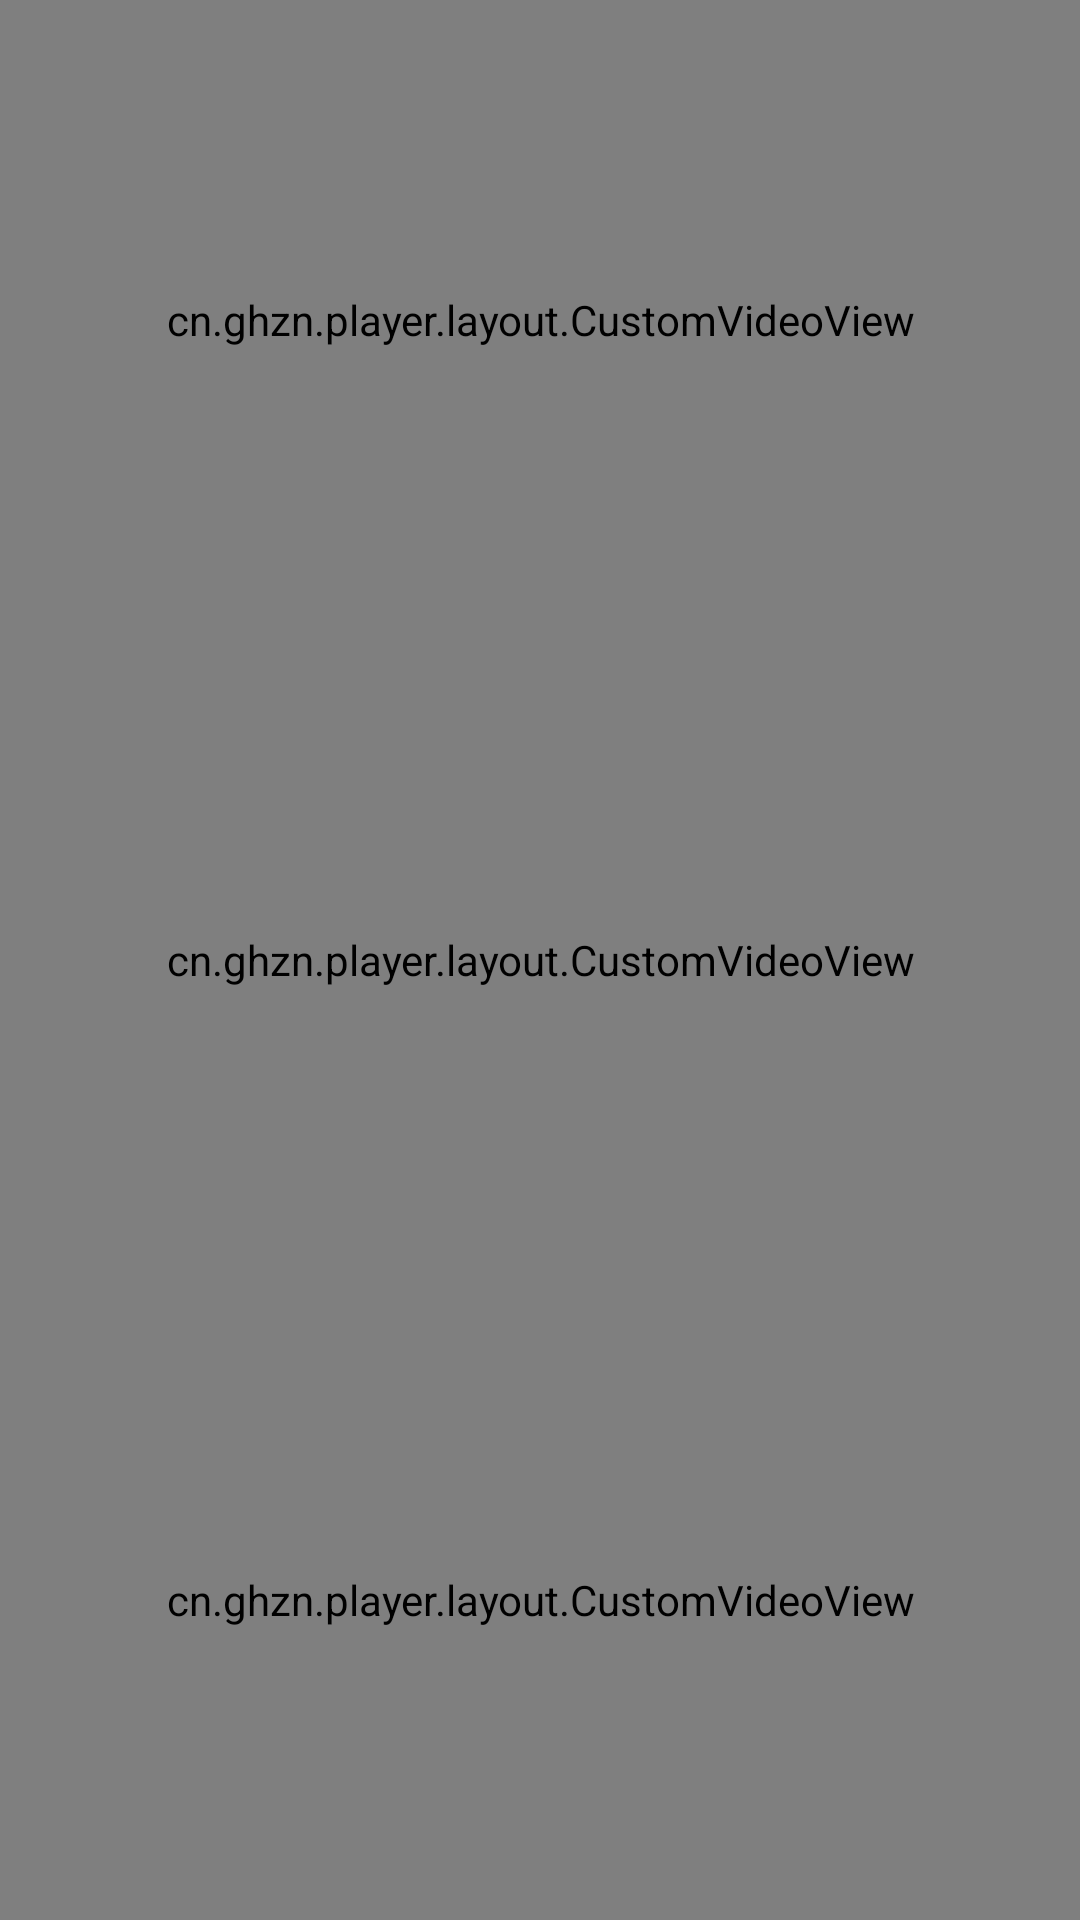

Android layout source for this screen:
<!-- AndroidManifest.xml: application theme Theme.AppCompat.NoActionBar -->
<!-- res/layout/activity_splitview_three4.xml -->
<?xml version="1.0" encoding="utf-8"?>
<LinearLayout
    xmlns:android="http://schemas.android.com/apk/res/android"
    android:layout_width="match_parent"
    android:orientation="vertical"
    android:layout_height="match_parent">

    <ViewAnimator
        android:layout_width="match_parent"
        android:layout_weight="1"
        android:layout_height="match_parent">
        <RelativeLayout
            android:layout_width="match_parent"
            android:layout_height="match_parent">

            <ImageView
                android:layout_width="match_parent"
                android:scaleType="fitXY"
                android:id="@+id/imageView_three4_1"
                android:layout_height="match_parent"/>
            <cn.ghzn.player.layout.CustomVideoView
                android:layout_width="match_parent"
                android:id="@+id/videoView_three4_1"
                android:layout_alignParentTop="true"
                android:layout_alignParentBottom="true"
                android:layout_alignParentLeft="true"
                android:layout_alignParentRight="true"
                android:layout_height="match_parent"/>
        </RelativeLayout>

    </ViewAnimator>
    <ViewAnimator
        android:layout_width="match_parent"
        android:layout_weight="1"
        android:layout_height="match_parent">
        <RelativeLayout
            android:layout_width="match_parent"
            android:layout_height="match_parent">

            <ImageView
                android:layout_width="match_parent"
                android:scaleType="fitXY"
                android:id="@+id/imageView_three4_2"
                android:layout_height="match_parent"/>
            <cn.ghzn.player.layout.CustomVideoView
                android:layout_width="match_parent"
                android:id="@+id/videoView_three4_2"
                android:layout_alignParentTop="true"
                android:layout_alignParentBottom="true"
                android:layout_alignParentLeft="true"
                android:layout_alignParentRight="true"
                android:layout_height="match_parent"/>
        </RelativeLayout>
    </ViewAnimator>
    <ViewAnimator
        android:layout_width="match_parent"
        android:layout_weight="1"
        android:layout_height="match_parent">
        <RelativeLayout
            android:layout_width="match_parent"
            android:layout_height="match_parent">

            <ImageView
                android:layout_width="match_parent"
                android:scaleType="fitXY"
                android:id="@+id/imageView_three4_3"
                android:layout_height="match_parent"/>
            <cn.ghzn.player.layout.CustomVideoView
                android:layout_width="match_parent"
                android:id="@+id/videoView_three4_3"
                android:layout_alignParentTop="true"
                android:layout_alignParentBottom="true"
                android:layout_alignParentLeft="true"
                android:layout_alignParentRight="true"
                android:layout_height="match_parent"/>
        </RelativeLayout>
    </ViewAnimator>

    
    

    
    
</LinearLayout>
<!-- resources referenced by this layout -->
<resources>

</resources>
